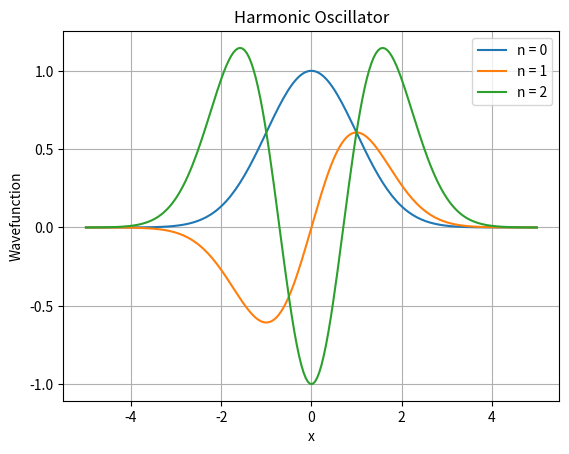

Write Python code to recreate this figure.
import numpy as np
import matplotlib.pyplot as plt

x = np.linspace(-5, 5, 200)

for n in range(3):
    if n == 0:
        psi = np.exp(-x**2/2)
    elif n == 1:
        psi = x*np.exp(-x**2/2)
    else:
        psi = (2*x**2-1)*np.exp(-x**2/2)
    plt.plot(x, psi, label="n = "+str(n))

plt.xlabel("x")
plt.ylabel("Wavefunction")
plt.title("Harmonic Oscillator")
plt.legend()
plt.grid()
plt.show()

for n in range(3):
    E = n + 0.5
    print("n =", n, " Energy =", E)
